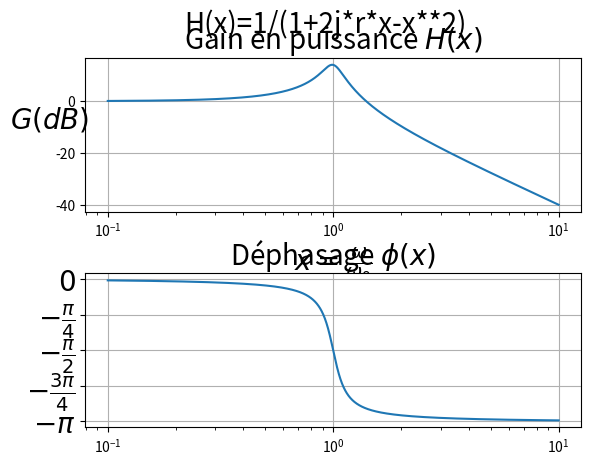

Python code for this plot:
#!/usr/bin/env python3
# -*- coding: utf-8 -*-
"""
Créé le Thu Jun 18 09:56:12 2020

[redacted]

gain_dB=20log(gain) en puissance
gain_dB=10log(gain) en tension
"""

from numpy import *
from matplotlib.pyplot import *
from matplotlib.widgets import Slider
import scipy.fftpack


FS=20#fontsize
'''
représentation graphique 
variable réduite x=w/w_0, w_0=1
'''

x=logspace(-1,1,2001)

pb1="1/(1+1j*x)"
ph1="x/(1+1j*x)"

r=0.1#proportionnelle à la résistance totale du circuit, faire calcul avec variables réduites

pb21="r*x/(1+2j*r*x-x**2)"
pb22="1/(1+2j*r*x-x**2)"#type RLC


filtre=pb22

def h(x):
    return eval(filtre)

gain=[abs(h(_)) for _ in x]
gain_dB=[20*log10(_) for _ in gain]
argument=[angle(h(_)) for _ in x]

'''
Représentation graphique
'''

f=figure("Fonction de transfert")
f.suptitle("H(x)="+filtre, fontsize=FS)
#f.suptitle(r"$H(x)=\frac{x}{1+jx}$", fontsize=FS)

g1=subplot(211)
g1.set_title("Gain en puissance "+r"$H(x)$", fontsize=FS)
g1.set_ylabel(r"$G(dB)$",rotation=0, fontsize=FS)
g1.set_xlabel(r"$x=\frac{\omega}{\omega_0}$", fontsize=FS)
xscale("log")
g1.grid()
g1.plot(x,gain_dB)

subplots_adjust(hspace=0.4)

g2=subplot(212)
g2.set_title("Déphasage "+r"$\phi(x)$", fontsize=FS)
xscale("log")
g2.grid()
yticks((0,-pi/4,-pi/2, -3*pi/4,-pi),(r"$0$",r"$-\frac{\pi}{4}$",r"$-\frac{\pi}{2}$",r"$-\frac{3\pi}{4}$",r"$-\pi$"),fontsize=FS)
g2.plot(x,argument)


show()
